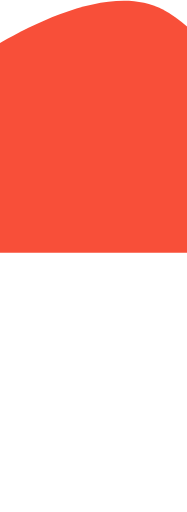
t = 0.00 s
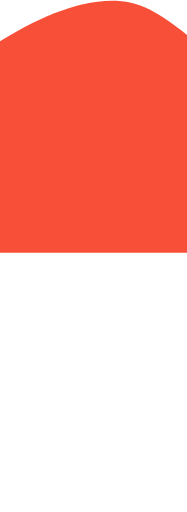
t = 2.50 s
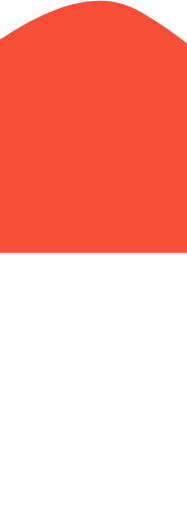
t = 5.00 s
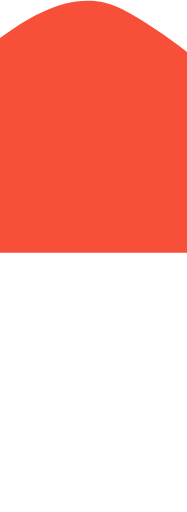
t = 7.50 s

The animated SVG that drew these frames (rendered in a browser with its animation timeline set to each time). Animation: 1 SMIL element (animate=1); frames cover the first 7.50 s, repeats indefinitely.

<svg width="100%" viewBox="0 0 1577 4307" fill="none" xmlns="http://www.w3.org/2000/svg">
<path fill="#f84f39">
<animate attributeName="d" dur="30s" repeatCount="indefinite" values="M0 356.759V2126H1577V218.07C1514.33 161.85 1445.22 112.053 1369.5 72.4841C993.38 -124.064 412.605 117.161 0 356.759Z;
M0 300.446V2126H1577V504.101C1360.04 335.784 1108.8 171.677 918.5 72.2294C571.912 -108.886 269.554 81.8469 0 300.446Z;
M0 283.735V2056H1577V317.047C1369.34 129.452 1125.7 -19.1374 918.5 2.22934C525.4 42.7656 247.64 143.295 0 283.735Z;
M0 356.759V2126H1577V218.07C1514.33 161.85 1445.22 112.053 1369.5 72.4841C993.38 -124.064 412.605 117.161 0 356.759Z">
</animate>
</path>
</svg>
